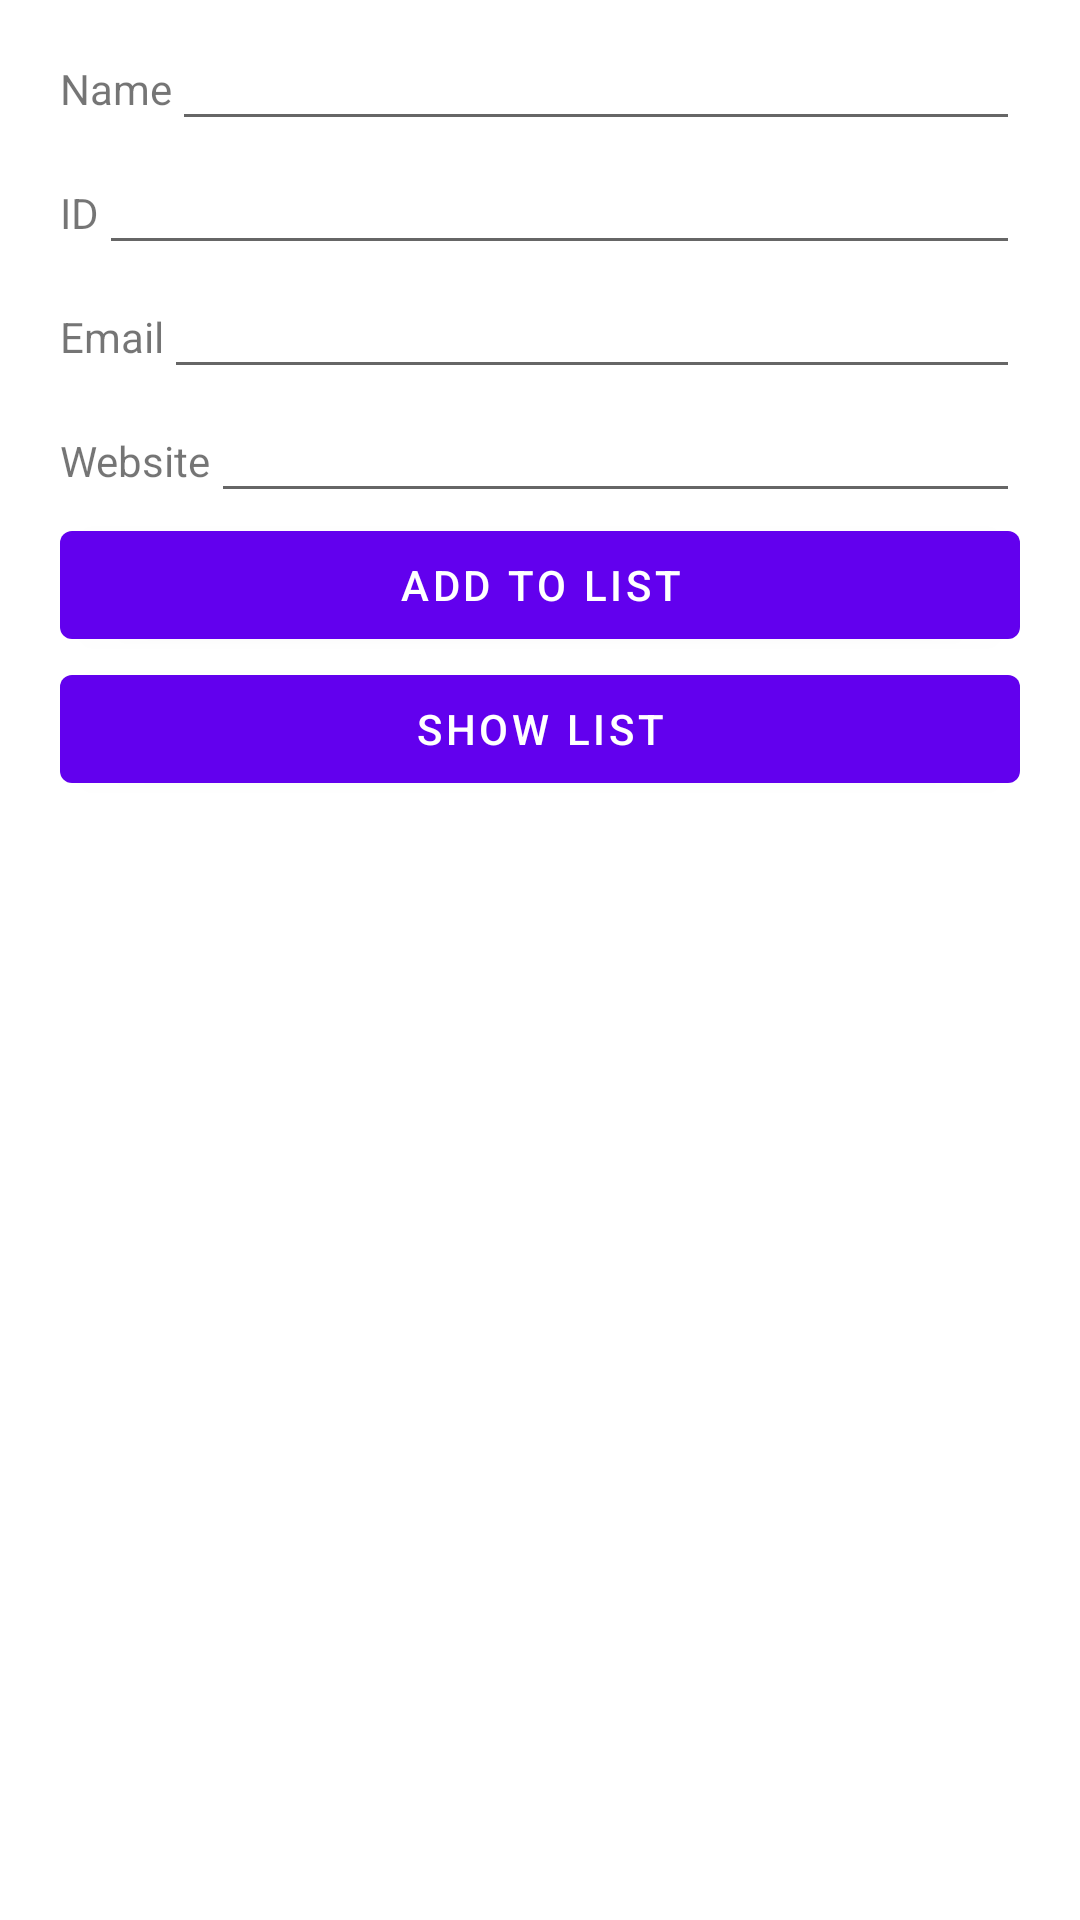

Write the Android layout XML for this screen, with the resource values it uses.
<!-- AndroidManifest.xml: application theme Theme.PersonsForm -->
<!-- res/layout/activity_main.xml -->
<?xml version="1.0" encoding="utf-8"?>
<androidx.constraintlayout.widget.ConstraintLayout xmlns:android="http://schemas.android.com/apk/res/android"
    xmlns:app="http://schemas.android.com/apk/res-auto"
    xmlns:tools="http://schemas.android.com/tools"
    android:layout_width="match_parent"
    android:layout_height="match_parent"
    tools:context=".MainActivity"
    android:padding="20dp">
<TextView
    android:id="@+id/tv_namelaber"
    android:layout_width="wrap_content"
    android:layout_height="wrap_content"
    android:text="Name"
    app:layout_constraintStart_toStartOf="parent"
    app:layout_constraintTop_toTopOf="parent"/>
    <EditText
        android:id="@+id/edt_name"
        android:layout_width="0dp"
        android:layout_height="wrap_content"
        app:layout_constraintStart_toEndOf="@id/tv_namelaber"
        app:layout_constraintTop_toTopOf="parent"
        app:layout_constraintEnd_toEndOf="parent"
        android:inputType="textPersonName"
        app:layout_constraintBaseline_toBaselineOf="@id/tv_namelaber"/>
    <TextView
        android:id="@+id/tv_ID"
        android:layout_width="wrap_content"
        android:layout_height="wrap_content"
        android:text="ID"
        app:layout_constraintStart_toStartOf="parent"
        app:layout_constraintTop_toBottomOf="@id/edt_name"
        app:layout_constraintBaseline_toBaselineOf="@id/edt_ID"/>
    <EditText
        android:id="@+id/edt_ID"
        android:layout_width="0dp"
        android:layout_height="wrap_content"
        android:inputType="number"
        app:layout_constraintStart_toEndOf="@id/tv_ID"
        app:layout_constraintTop_toBottomOf="@id/edt_name"
        app:layout_constraintEnd_toEndOf="parent"
        />

    <TextView
        android:id="@+id/tv_email"
        android:layout_width="wrap_content"
        android:layout_height="wrap_content"
        android:text="Email"
        app:layout_constraintStart_toStartOf="parent"
        app:layout_constraintTop_toBottomOf="@id/edt_ID"
        app:layout_constraintBaseline_toBaselineOf="@id/edt_email"/>
    <EditText
        android:id="@+id/edt_email"
        android:layout_width="0dp"
        android:layout_height="wrap_content"
        android:inputType="textEmailAddress"
        app:layout_constraintStart_toEndOf="@id/tv_email"
        app:layout_constraintTop_toBottomOf="@id/edt_ID"
        app:layout_constraintEnd_toEndOf="parent"
        />
    <TextView
        android:id="@+id/tv_web"
        android:layout_width="wrap_content"
        android:layout_height="wrap_content"
        android:text="Website"
        app:layout_constraintStart_toStartOf="parent"
        app:layout_constraintTop_toBottomOf="@id/edt_email"
        app:layout_constraintBaseline_toBaselineOf="@id/edt_web"/>
    <EditText
        android:id="@+id/edt_web"
        android:layout_width="0dp"
        android:layout_height="wrap_content"
        android:inputType="textUri"
        app:layout_constraintStart_toEndOf="@id/tv_web"
        app:layout_constraintTop_toBottomOf="@id/edt_email"
        app:layout_constraintEnd_toEndOf="parent"
        />
    <Button
        android:id="@+id/btn_add"
        android:layout_width="match_parent"
        android:layout_height="wrap_content"
        app:layout_constraintStart_toStartOf="parent"
        app:layout_constraintTop_toBottomOf="@id/edt_web"
        android:text="Add to List"/>
    <Button
        android:id="@+id/btn_show"
        android:layout_width="match_parent"
        android:layout_height="wrap_content"
        app:layout_constraintStart_toStartOf="parent"
        app:layout_constraintTop_toBottomOf="@id/btn_add"
        android:text="Show List"/>

</androidx.constraintlayout.widget.ConstraintLayout>
<!-- resources referenced by this layout -->
<resources>
  <style name="Theme.PersonsForm" parent="Theme.MaterialComponents.DayNight.DarkActionBar">
          
          <item name="colorPrimary">@color/purple_500</item>
          <item name="colorPrimaryVariant">@color/purple_700</item>
          <item name="colorOnPrimary">@color/white</item>
          
          <item name="colorSecondary">@color/teal_200</item>
          <item name="colorSecondaryVariant">@color/teal_700</item>
          <item name="colorOnSecondary">@color/black</item>
          
          <item name="android:statusBarColor">?attr/colorPrimaryVariant</item>
          
      </style>
  <!-- not gathered from this repository: default colours our renderer supplied (Android Studio template values) -->
  <color name="purple_500">#FF6200EE</color>
  <color name="purple_700">#FF3700B3</color>
  <color name="teal_200">#FF03DAC5</color>
  <color name="teal_700">#FF018786</color>
  <color name="black">#FF000000</color>
  <color name="white">#FFFFFFFF</color>
</resources>
